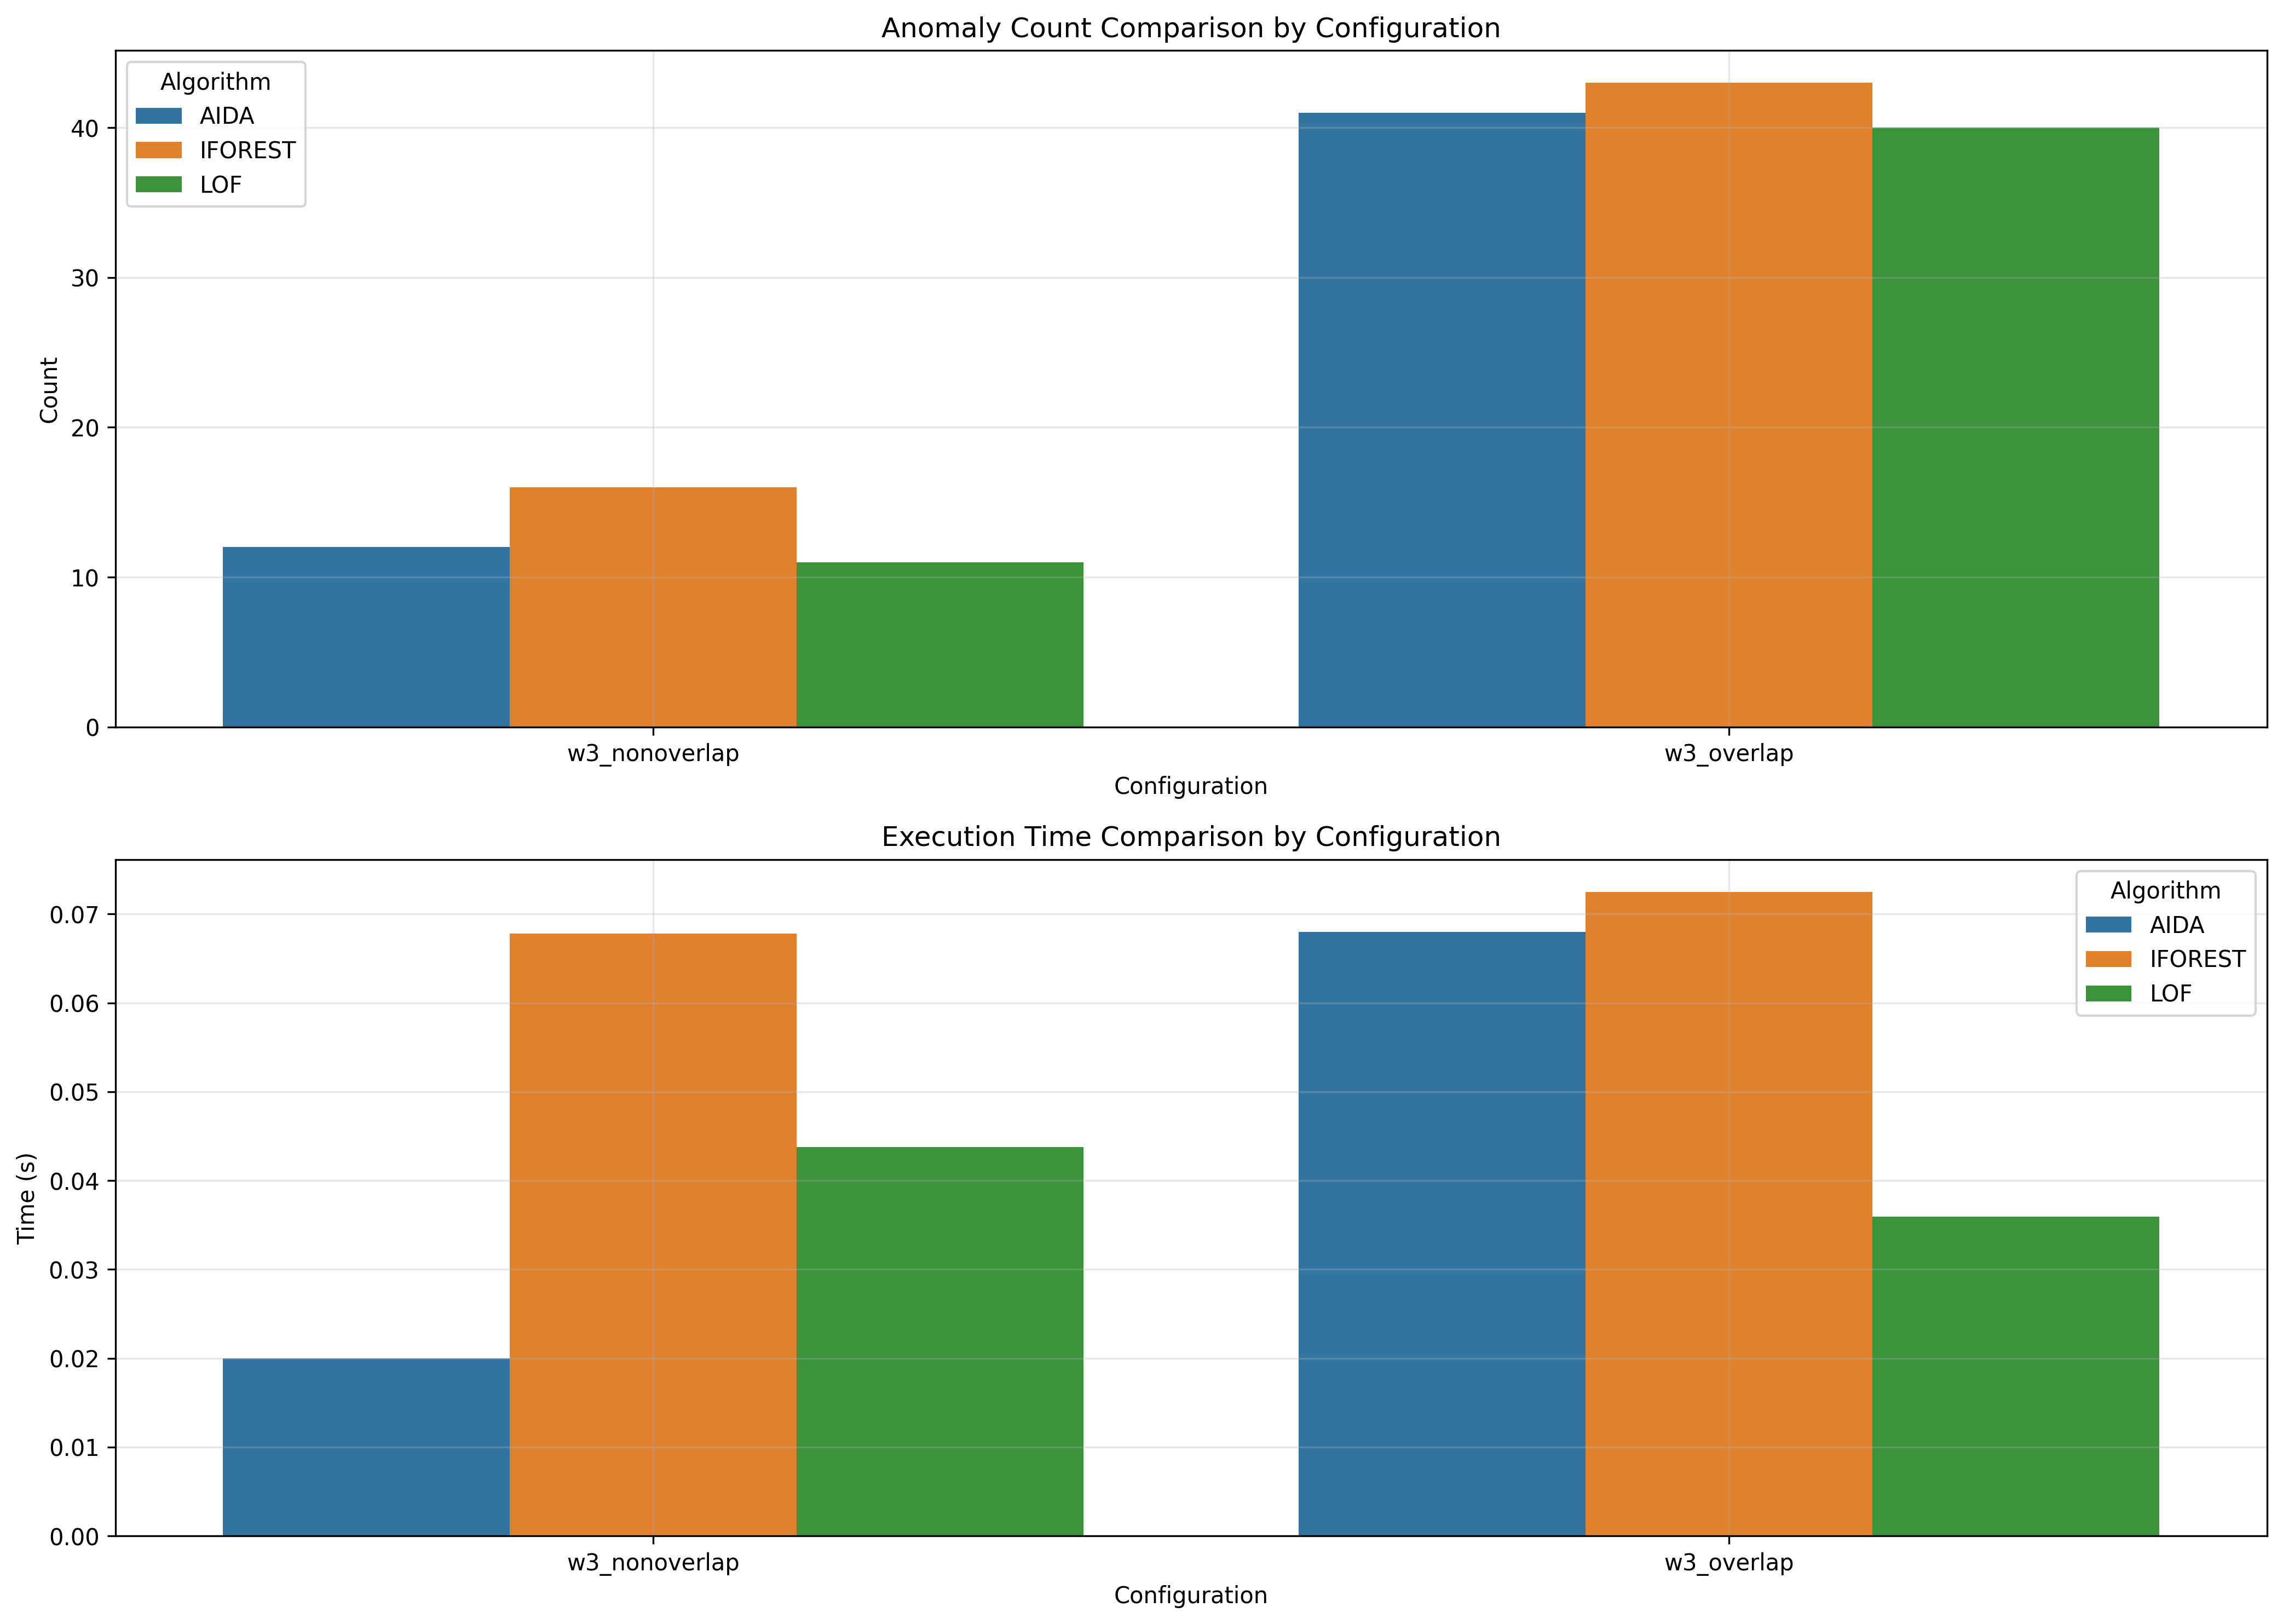

The table this chart was drawn from, first rows:
window_size, overlap_type, aida_count, iforest_count, lof_count, aida_time, iforest_time, lof_time
3, nonoverlap, 12, 16, 11, 0.02, 0.06779, 0.04378
3, overlap, 41, 43, 40, 0.068, 0.07251, 0.03597
